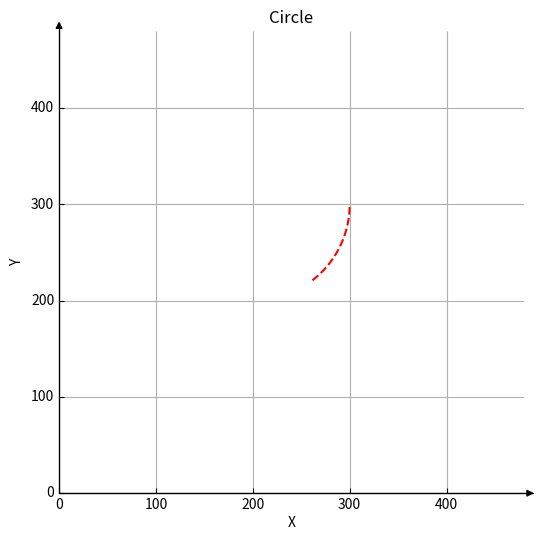

Recreate this plot in Python.
import numpy as np
import matplotlib.pyplot as plt
import math
from mpl_toolkits.axisartist.axislines import SubplotZero

def rotate(point, angle):
    angle_rad = np.deg2rad(angle)
    rotation_matrix = np.array([[np.cos(angle_rad), -np.sin(angle_rad)],
                                [np.sin(angle_rad), np.cos(angle_rad)]])
    return np.dot(rotation_matrix, point)


L = 34.5

# radius of circle will be constant assuming the steering angle is 35 degrees
r = L / math.sin(math.radians(35))
r = 100
# print("Radius:", r)

center_x = 400  # x-coordinate of the center (half of the axis dimension)
center_y = 300  # y-coordinate of the center (half of the axis dimension)

fig = plt.figure(figsize=(6, 6))  # Set the figure size to match the desired axis dimensions
ax = SubplotZero(fig, 111)
fig.add_subplot(ax)

for direction in ["xzero", "yzero"]:
    # adds arrows at the ends of each axis
    ax.axis[direction].set_axisline_style("-|>")
    # adds X and Y-axis from the origin
    ax.axis[direction].set_visible(True)

for direction in ["left", "right", "bottom", "top"]:
    # hides borders
    ax.axis[direction].set_visible(False)

x = np.zeros(360)
y = np.zeros(360)

# Generate the whole circle
for theta in range(1, 361):  # in degrees
    x[theta - 1] = r * np.cos(np.deg2rad(theta)) + center_x
    y[theta - 1] = r * np.sin(np.deg2rad(theta)) + center_y

alpha = 0.9272952180016123
new_or = 90
x_short = x[int(np.mod(np.abs(90 + new_or - np.round(np.rad2deg(alpha))), 360)):int(np.mod(np.abs(90 + new_or), 360))]
y_short = y[int(np.mod(np.abs(90 + new_or - np.round(np.rad2deg(alpha))), 360)):int(np.mod(np.abs(90 + new_or), 360))]
new_or = new_or - np.round(np.rad2deg(alpha))

x_start = 300
y_start = 300
x_dest = 500
y_dest = 500

x_dest = x_dest + 2 * (x_start - x_dest)
y_dest = y_dest + 2 * (y_start - y_dest)
new_or = 180 + new_or
new_or = new_or % 360
print(new_or)
for i in range(round(np.rad2deg(alpha))):
    x_short[i] = x_short[i] - x_start
    y_short[i] = y_short[i] - y_start
    print(x_short[i], y_short[i])

    # then rotate the points by the appropriate angle (each point has a different angle)
    angle = 180 #2 * (np.arctan2(y_short[i], x_short[i]) * 180 / np.pi)
    x_short[i], y_short[i] = rotate(np.array([x_short[i], y_short[i]]), angle)
    x_short[i] = x_short[i] + x_start
    y_short[i] = y_short[i] + y_start
print(x_short[0],y_short[0])
# Plot the circle
x_short = x_short.flatten()  # reshapes x_short into a column vector
y_short = y_short.flatten()  # reshapes x_short into a column vector
plt.plot(x_short, y_short, 'r--')

# ax.plot(x, y)
ax.axis([0, 480, 0, 480])  # Set the axis limits to match the desired dimensions
ax.set_xlabel('X')
ax.set_ylabel('Y')
ax.set_title('Circle')
ax.grid(True)
plt.show()

plt.show()


